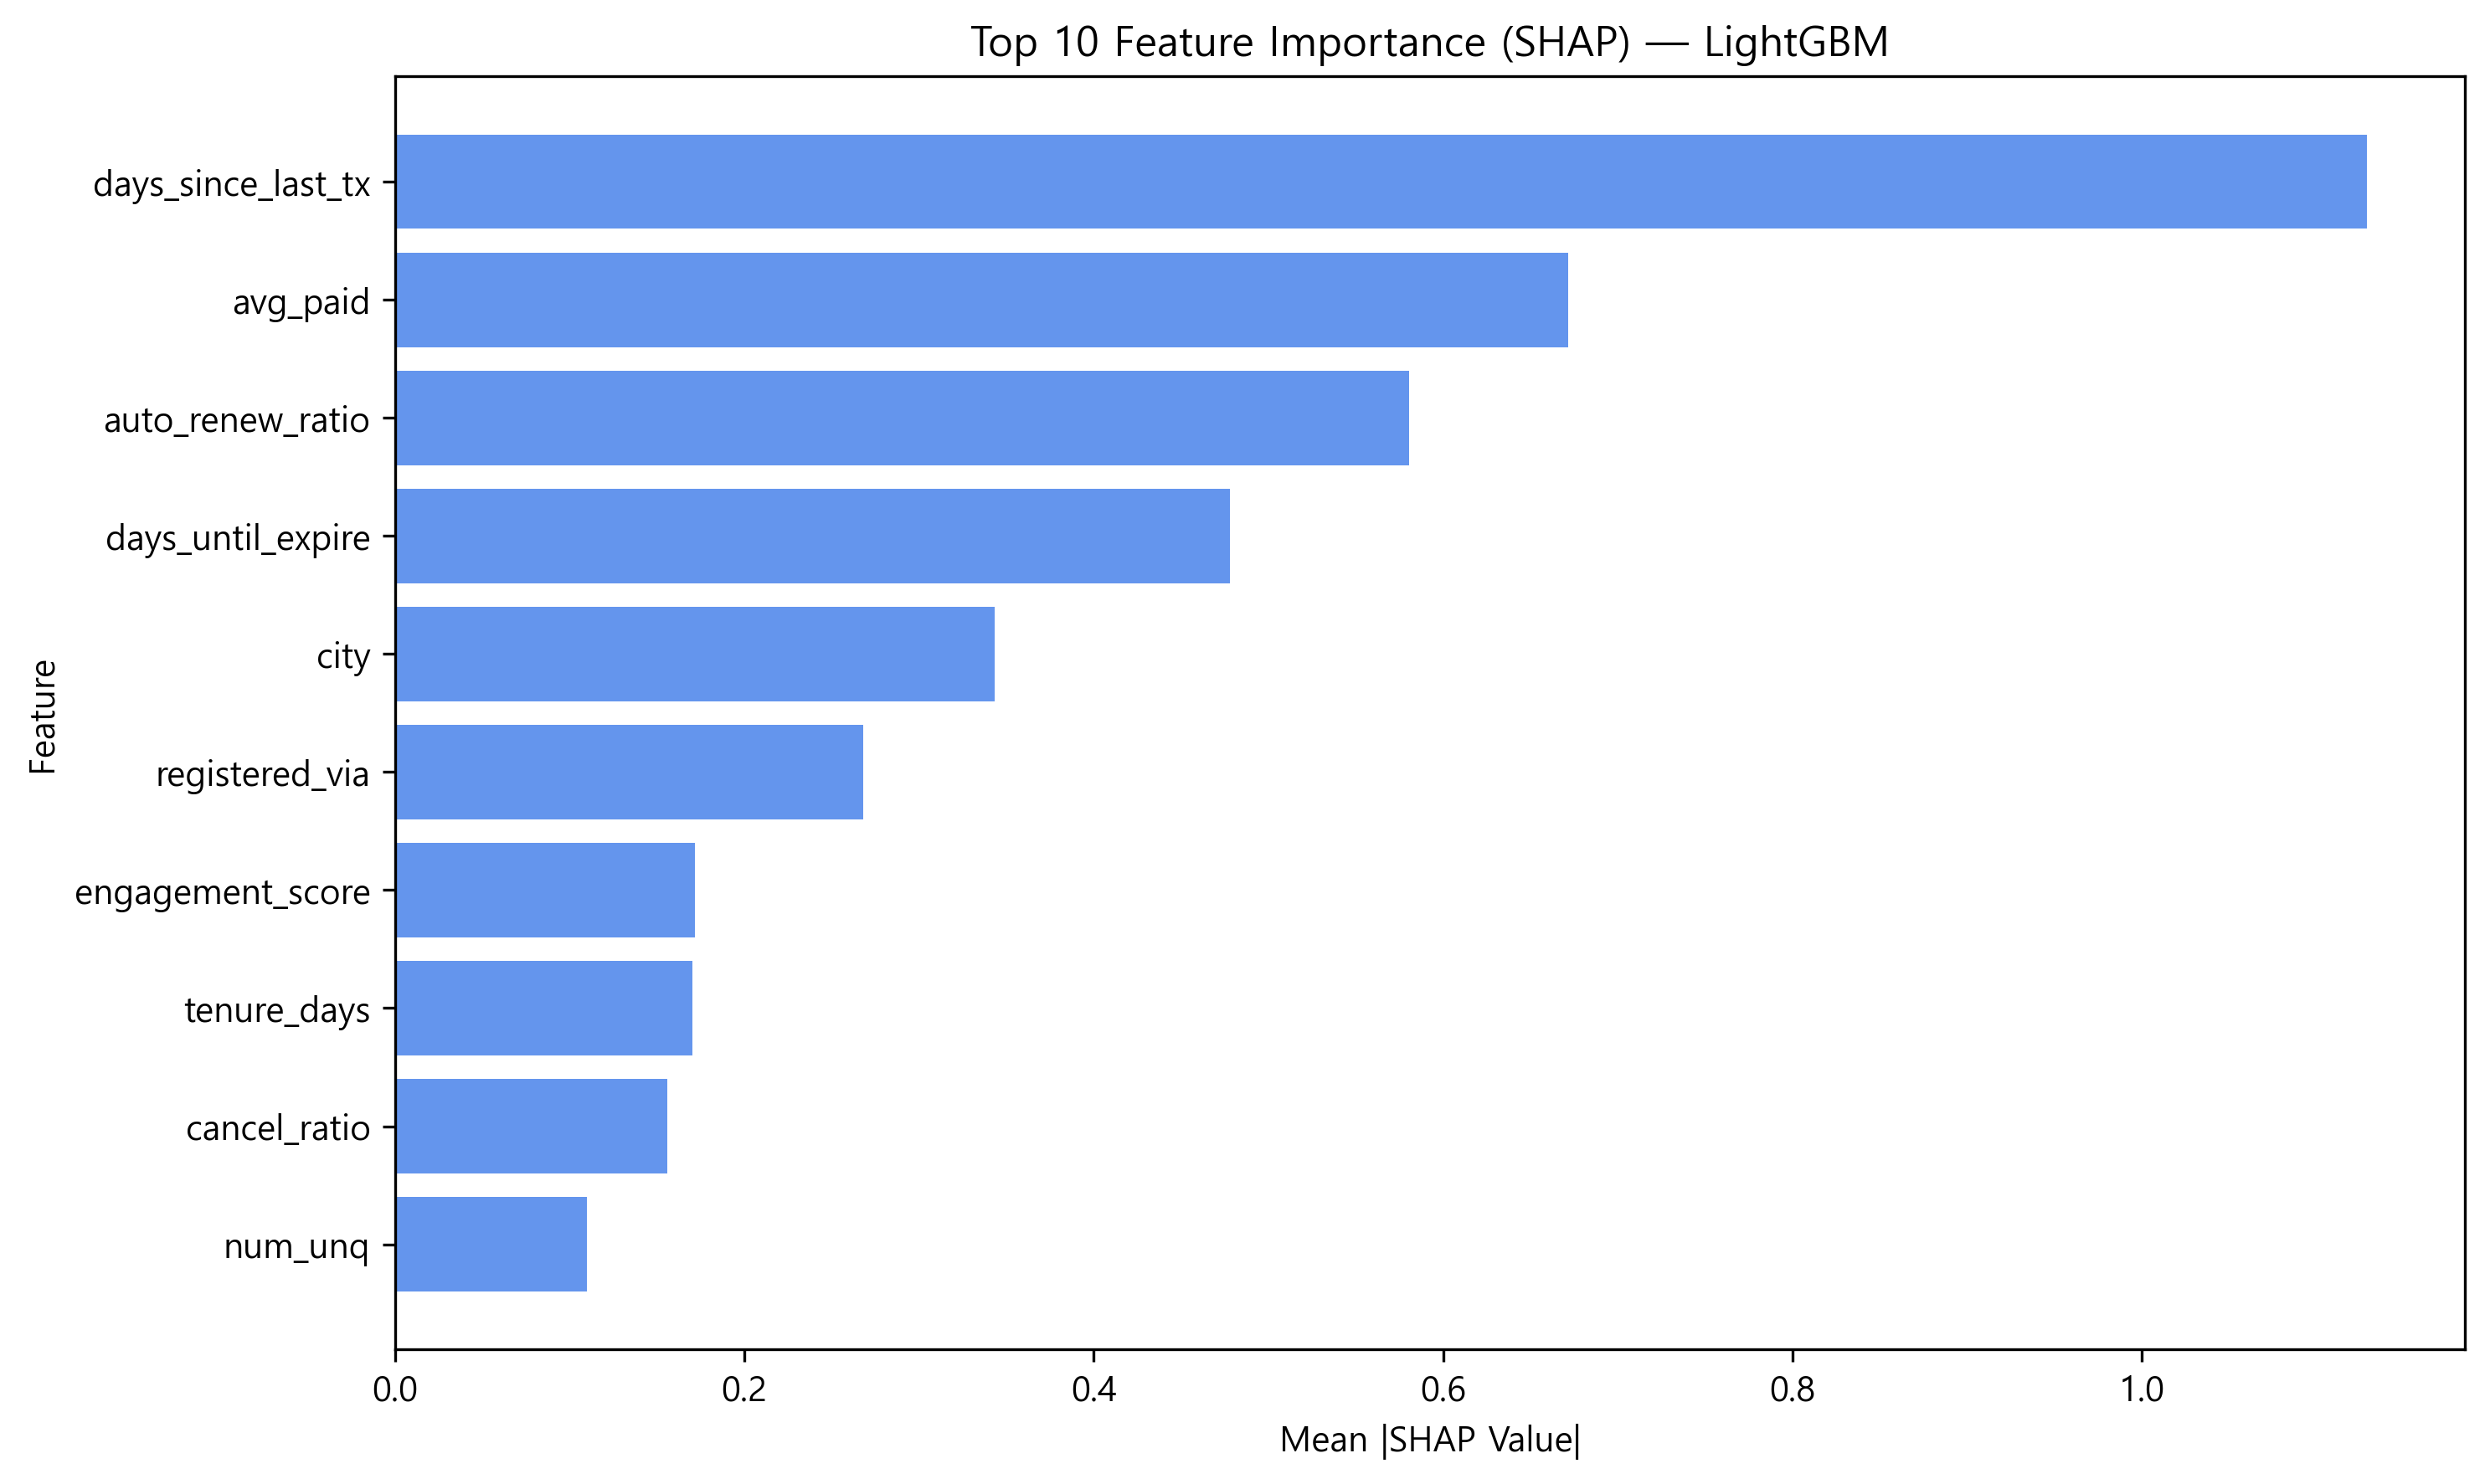

The table this chart was drawn from, first rows:
feature, importance
days_since_last_tx, 1.129
avg_paid, 0.6714
auto_renew_ratio, 0.5803
days_until_expire, 0.4781
city, 0.3434
registered_via, 0.2681
engagement_score, 0.1719
tenure_days, 0.1704
cancel_ratio, 0.1557
num_unq, 0.1097
completion_rate, 0.09835
log_count, 0.09379
listen_regularity, 0.08396
plays_prev30, 0.06716
listen_trend_ratio, 0.05886
plays_recent30, 0.05651
total_secs, 0.05635
skip_rate, 0.05252
days_since_last_listen, 0.05136
bd, 0.04277
active_days, 0.03044
gender_enc, 0.01247
plan_days_mean, 0.00857
avg_discount_rate, 0.004415
discount_ratio, 0.0003989
plan_variety, 0.0
tx_count, 0.0
payment_methods, 0.0
downgrade_count, 0.0
